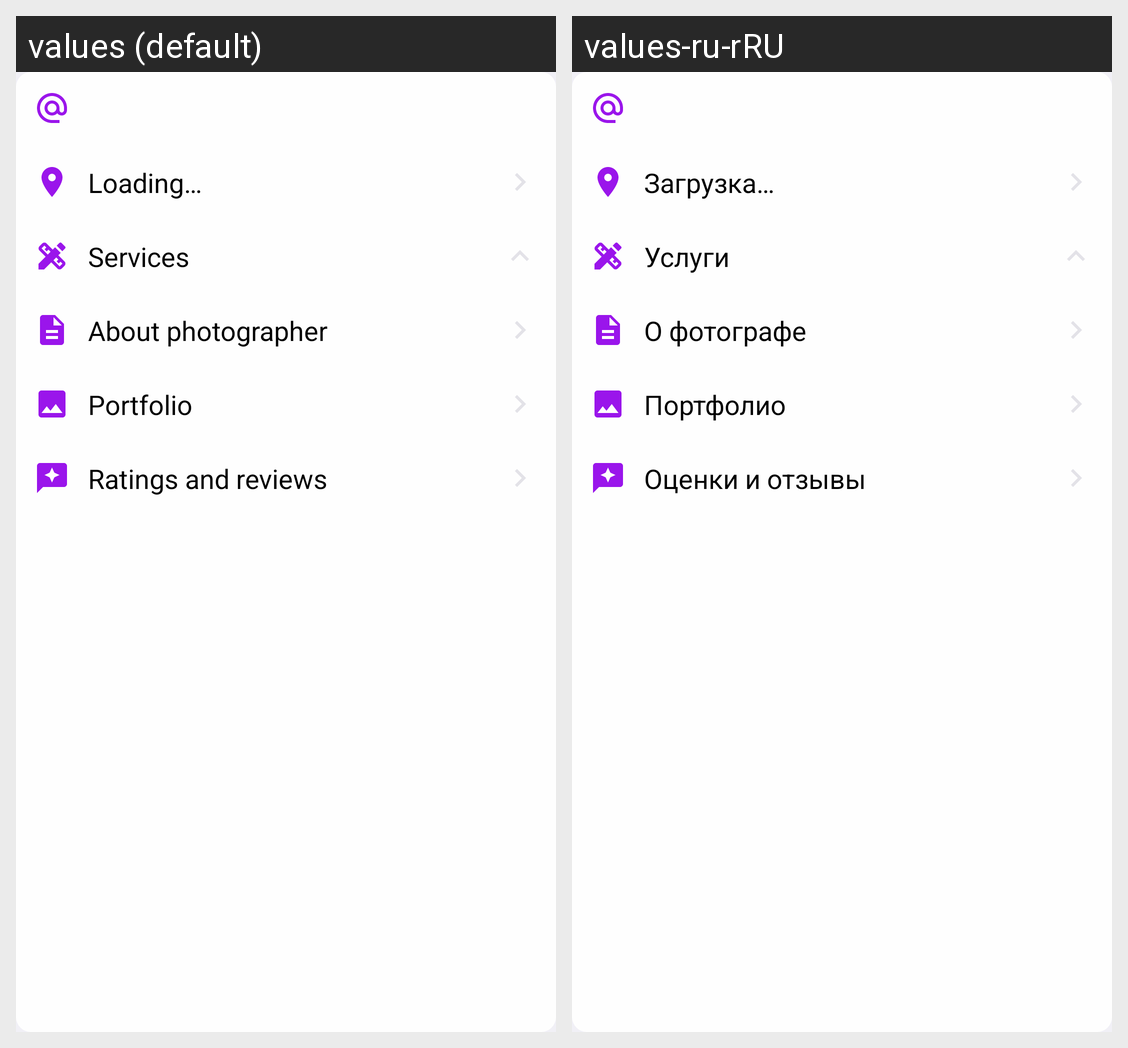

Here is an Android app screen in its default locale and in the app's own translations. Write out the translated-string differences for the strings that appear on this screen.
Android screen res/layout/layout_photographer_profile_fields_from_unregistered.xml rendered under 2 locales, left to right: values (default), values-ru-rRU. Device: Nexus 5 (rendered at 1080×1920; each locale shown at half size, 540×960, under a caption strip naming it); theme Theme.PictureSnap.
Strings drawn on this screen, with the default value and each locale's value (text and hints the layout hard-codes, and strings that could not be matched under every locale, appear in the picture but are not listed):

loading
  values: Loading…
  values-ru-rRU: Загрузка…

services
  values: Services
  values-ru-rRU: Услуги

about_photographer
  values: About photographer
  values-ru-rRU: О фотографе

portfolio
  values: Portfolio
  values-ru-rRU: Портфолио

ratings_and_feedbacks
  values: Ratings and reviews
  values-ru-rRU: Оценки и отзывы
